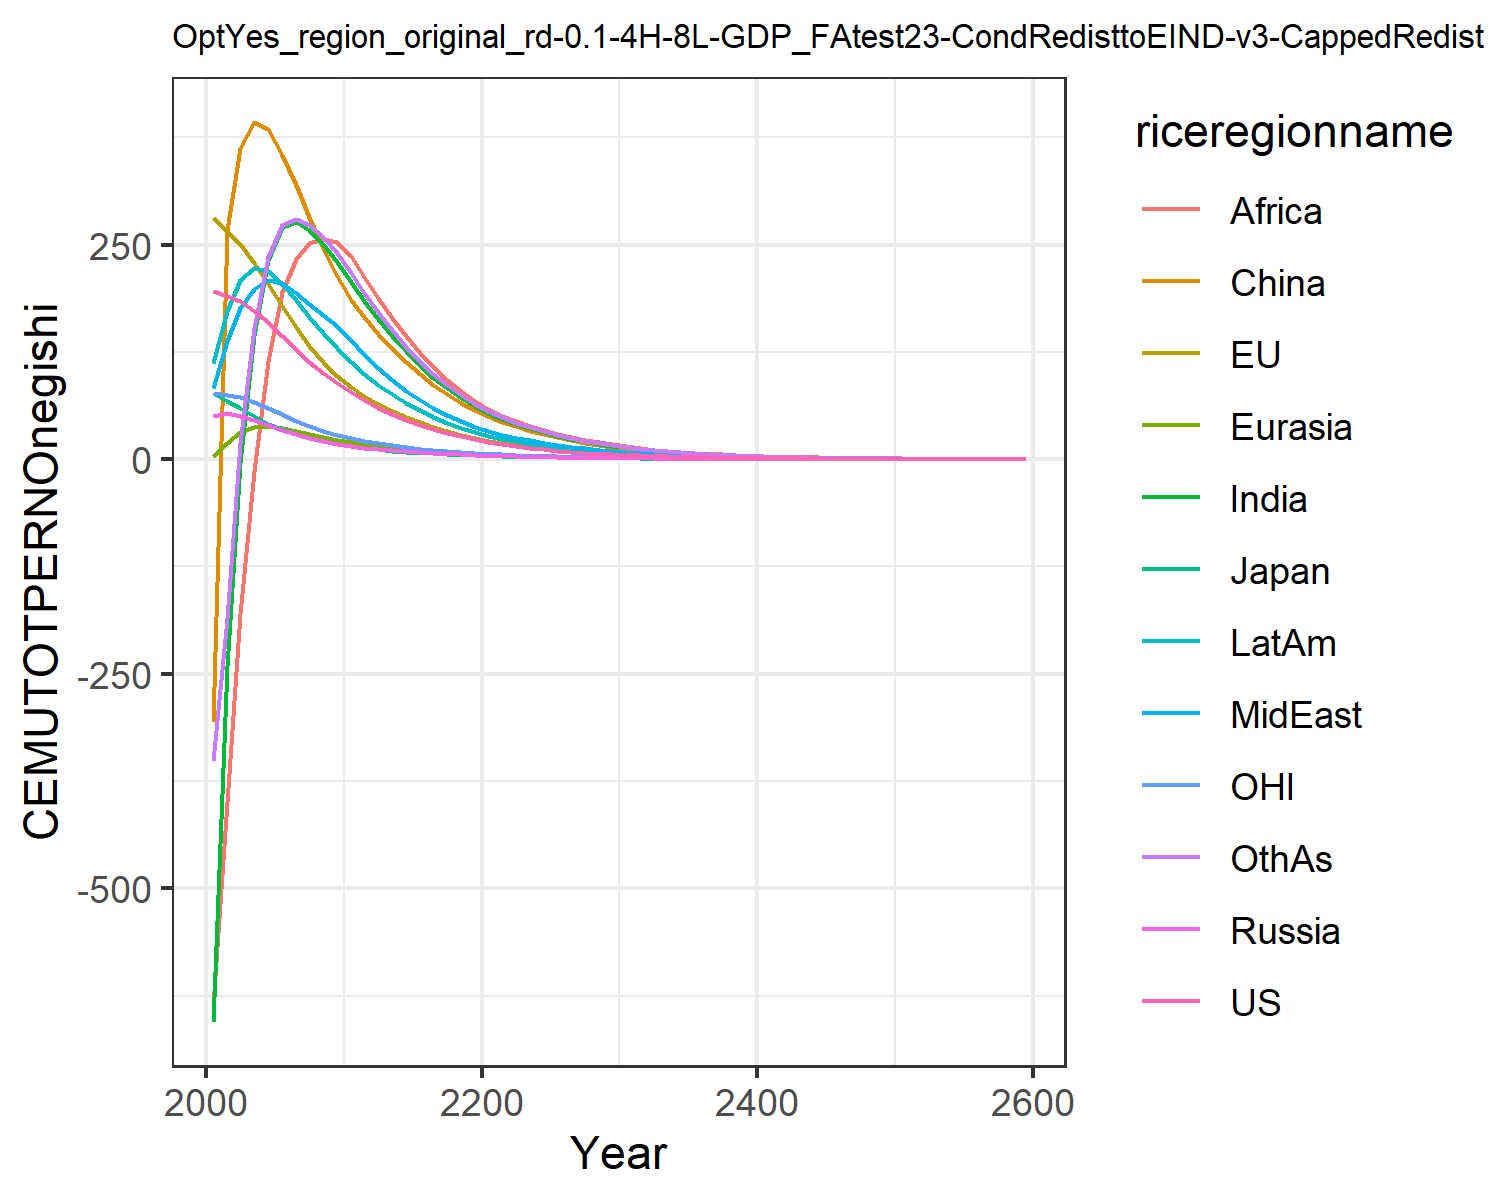

Source data for this figure (header and first rows):
195.43798825445063, 280.7375032305366, 77.34366499945281, 50.68086462844329, 3.098363940387556, -305.9689472296273, -655.3957993675767, 82.3707695747483, -635.7424325271352, 111.58184300345555, 76.60988202056303, -351.4082240093607
190.1, 266.2, 67.98, 53.34, 18.54, 266.7, -240.8, 137.2, -399.7, 172.8, 75.15, -185.2
183.8, 250.6, 59.54, 50.4, 32.1, 362.2, -4.029, 176.1, -181, 208.8, 72.16, 19.34
172.9, 228.6, 50.42, 45.01, 37.41, 392.5, 144.8, 198.7, -13.86, 222.3, 66.86, 153.3
159.5, 204.4, 41.45, 39.35, 38.18, 384.5, 232.4, 208.7, 114, 219.4, 60.03, 235.4
143.9, 178.6, 34.53, 33.98, 36.29, 354.5, 270.2, 204.7, 194.5, 204.4, 52.39, 272.3
128, 154, 29.25, 29.1, 33.22, 318.9, 276.4, 193.7, 233.7, 185.3, 44.96, 279.6
113.5, 132.3, 24.69, 24.72, 29.73, 281.9, 267.5, 181.1, 251.7, 165.8, 38.49, 272.9
100.4, 113.3, 20.79, 20.9, 26.19, 246.3, 250.3, 167.9, 256, 147, 32.86, 258.3
88.73, 96.76, 17.45, 17.55, 22.79, 212.9, 229.3, 155, 253, 129.5, 27.97, 239.8
78.09, 83.67, 14.96, 15.13, 20, 185.9, 206.8, 139.2, 237.2, 113.6, 24.15, 217.4
68.29, 73.2, 13.08, 13.37, 17.75, 165.2, 184.3, 121.2, 212.2, 99.23, 21.13, 193.9
59.85, 64.12, 11.47, 11.84, 15.72, 145.8, 163.1, 105.6, 187.6, 86.64, 18.5, 171
52.36, 56.05, 10.03, 10.45, 13.86, 128.3, 143.5, 91.68, 164.4, 75.41, 16.18, 150
45.77, 48.94, 8.763, 9.2, 12.18, 112.7, 125.5, 79.42, 143.2, 65.47, 14.13, 131
39.97, 42.69, 7.647, 8.088, 10.67, 98.7, 109.4, 68.67, 124.1, 56.74, 12.32, 114
34.89, 37.2, 6.668, 7.102, 9.328, 86.31, 95.02, 59.28, 107.2, 49.09, 10.74, 99.02
30.44, 32.4, 5.811, 6.23, 8.141, 75.37, 82.36, 51.11, 92.23, 42.42, 9.363, 85.78
26.54, 28.21, 5.061, 5.459, 7.094, 65.72, 71.23, 44.01, 79.16, 36.61, 8.154, 74.17
23.14, 24.54, 4.406, 4.781, 6.175, 57.25, 61.51, 37.87, 67.81, 31.58, 7.098, 64.03
20.14, 21.36, 3.837, 4.178, 5.383, 49.95, 53.44, 32.79, 58.44, 27.38, 6.18, 55.6
17.51, 18.61, 3.341, 3.643, 4.7, 43.66, 46.75, 28.59, 50.7, 23.89, 5.38, 48.59
15.21, 16.2, 2.909, 3.175, 4.102, 38.14, 40.86, 24.91, 44.37, 20.83, 4.683, 42.43
13.22, 14.11, 2.532, 2.766, 3.577, 33.3, 35.68, 21.7, 38.8, 18.16, 4.075, 37.03
11.48, 12.28, 2.204, 2.408, 3.118, 29.05, 31.14, 18.89, 33.9, 15.82, 3.545, 32.29
9.971, 10.68, 1.917, 2.097, 2.717, 25.34, 27.16, 16.45, 29.6, 13.78, 3.084, 28.14
8.658, 9.294, 1.668, 1.825, 2.366, 22.1, 23.68, 14.31, 25.83, 12, 2.682, 24.52
7.517, 8.084, 1.451, 1.587, 2.06, 19.26, 20.63, 12.45, 22.52, 10.45, 2.332, 21.35
6.525, 7.031, 1.262, 1.381, 1.792, 16.78, 17.96, 10.82, 19.63, 9.092, 2.027, 18.58
5.664, 6.113, 1.097, 1.201, 1.559, 14.62, 15.63, 9.409, 17.1, 7.911, 1.762, 16.16
4.904, 5.299, 0.9506, 1.041, 1.353, 12.69, 13.57, 8.159, 14.86, 6.861, 1.527, 14.02
4.236, 4.578, 0.8213, 0.9002, 1.17, 10.97, 11.75, 7.057, 12.87, 5.932, 1.319, 12.13
3.658, 3.954, 0.7095, 0.7781, 1.012, 9.489, 10.17, 6.103, 11.14, 5.127, 1.14, 10.49
3.159, 3.415, 0.6128, 0.6725, 0.8747, 8.203, 8.794, 5.277, 9.646, 4.431, 0.9842, 9.073
2.728, 2.95, 0.5293, 0.5812, 0.7561, 7.09, 7.606, 4.562, 8.348, 3.829, 0.85, 7.845
2.355, 2.547, 0.4571, 0.5022, 0.6535, 6.127, 6.577, 3.943, 7.222, 3.308, 0.734, 6.781
2.033, 2.199, 0.3947, 0.4339, 0.5647, 5.295, 5.687, 3.408, 6.247, 2.858, 0.6338, 5.861
1.755, 1.899, 0.3408, 0.3748, 0.488, 4.575, 4.916, 2.945, 5.403, 2.469, 0.5472, 5.065
1.515, 1.64, 0.2942, 0.3238, 0.4216, 3.952, 4.249, 2.545, 4.672, 2.132, 0.4724, 4.376
1.308, 1.415, 0.254, 0.2797, 0.3642, 3.414, 3.672, 2.198, 4.039, 1.842, 0.4078, 3.781
1.129, 1.222, 0.2193, 0.2415, 0.3146, 2.949, 3.173, 1.899, 3.492, 1.59, 0.3521, 3.266
0.9744, 1.055, 0.1893, 0.2086, 0.2717, 2.547, 2.741, 1.641, 3.018, 1.373, 0.3039, 2.821
0.841, 0.9105, 0.1634, 0.1801, 0.2347, 2.2, 2.368, 1.417, 2.608, 1.186, 0.2623, 2.436
0.7258, 0.7859, 0.141, 0.1555, 0.2027, 1.9, 2.046, 1.224, 2.254, 1.024, 0.2264, 2.104
0.6264, 0.6783, 0.1217, 0.1343, 0.175, 1.64, 1.767, 1.057, 1.948, 0.8839, 0.1954, 1.817
0.5406, 0.5854, 0.1051, 0.116, 0.1511, 1.416, 1.526, 0.9129, 1.683, 0.7631, 0.1687, 1.569
0.4665, 0.5052, 0.09069, 0.1001, 0.1305, 1.223, 1.318, 0.7883, 1.454, 0.6587, 0.1456, 1.355
0.4025, 0.436, 0.07826, 0.08643, 0.1127, 1.056, 1.138, 0.6807, 1.256, 0.5686, 0.1256, 1.17
0.3474, 0.3763, 0.06754, 0.07461, 0.09725, 0.9115, 0.9831, 0.5878, 1.085, 0.4908, 0.1084, 1.01
0.2997, 0.3247, 0.05829, 0.06441, 0.08396, 0.7869, 0.8489, 0.5075, 0.9369, 0.4237, 0.09354, 0.8718
0.2586, 0.2802, 0.0503, 0.0556, 0.07248, 0.6793, 0.733, 0.4382, 0.8092, 0.3657, 0.08072, 0.7525
0.2231, 0.2418, 0.0434, 0.04799, 0.06256, 0.5864, 0.6329, 0.3783, 0.6988, 0.3156, 0.06965, 0.6496
0.1925, 0.2086, 0.03745, 0.04142, 0.054, 0.5062, 0.5464, 0.3266, 0.6035, 0.2724, 0.0601, 0.5607
0.1661, 0.18, 0.03232, 0.03575, 0.04661, 0.4369, 0.4717, 0.2819, 0.5211, 0.2351, 0.05186, 0.484
0.1433, 0.1553, 0.02788, 0.03086, 0.04023, 0.3771, 0.4072, 0.2433, 0.45, 0.2029, 0.04474, 0.4177
0.1236, 0.134, 0.02406, 0.02663, 0.03472, 0.3255, 0.3515, 0.2101, 0.3886, 0.1751, 0.0386, 0.3605
0.1067, 0.1156, 0.02076, 0.02298, 0.02997, 0.2809, 0.3034, 0.1813, 0.3355, 0.1511, 0.03331, 0.3111
0.09202, 0.09975, 0.01791, 0.01983, 0.02586, 0.2424, 0.2619, 0.1565, 0.2896, 0.1303, 0.02874, 0.2685
0.07938, 0.08605, 0.01545, 0.01712, 0.02232, 0.2092, 0.2261, 0.1351, 0.2501, 0.1125, 0.02479, 0.2317
0.4945, 0.536, 0.09624, 0.1066, 0.139, 1.303, 1.408, 0.8413, 1.558, 0.7006, 0.1544, 1.443
